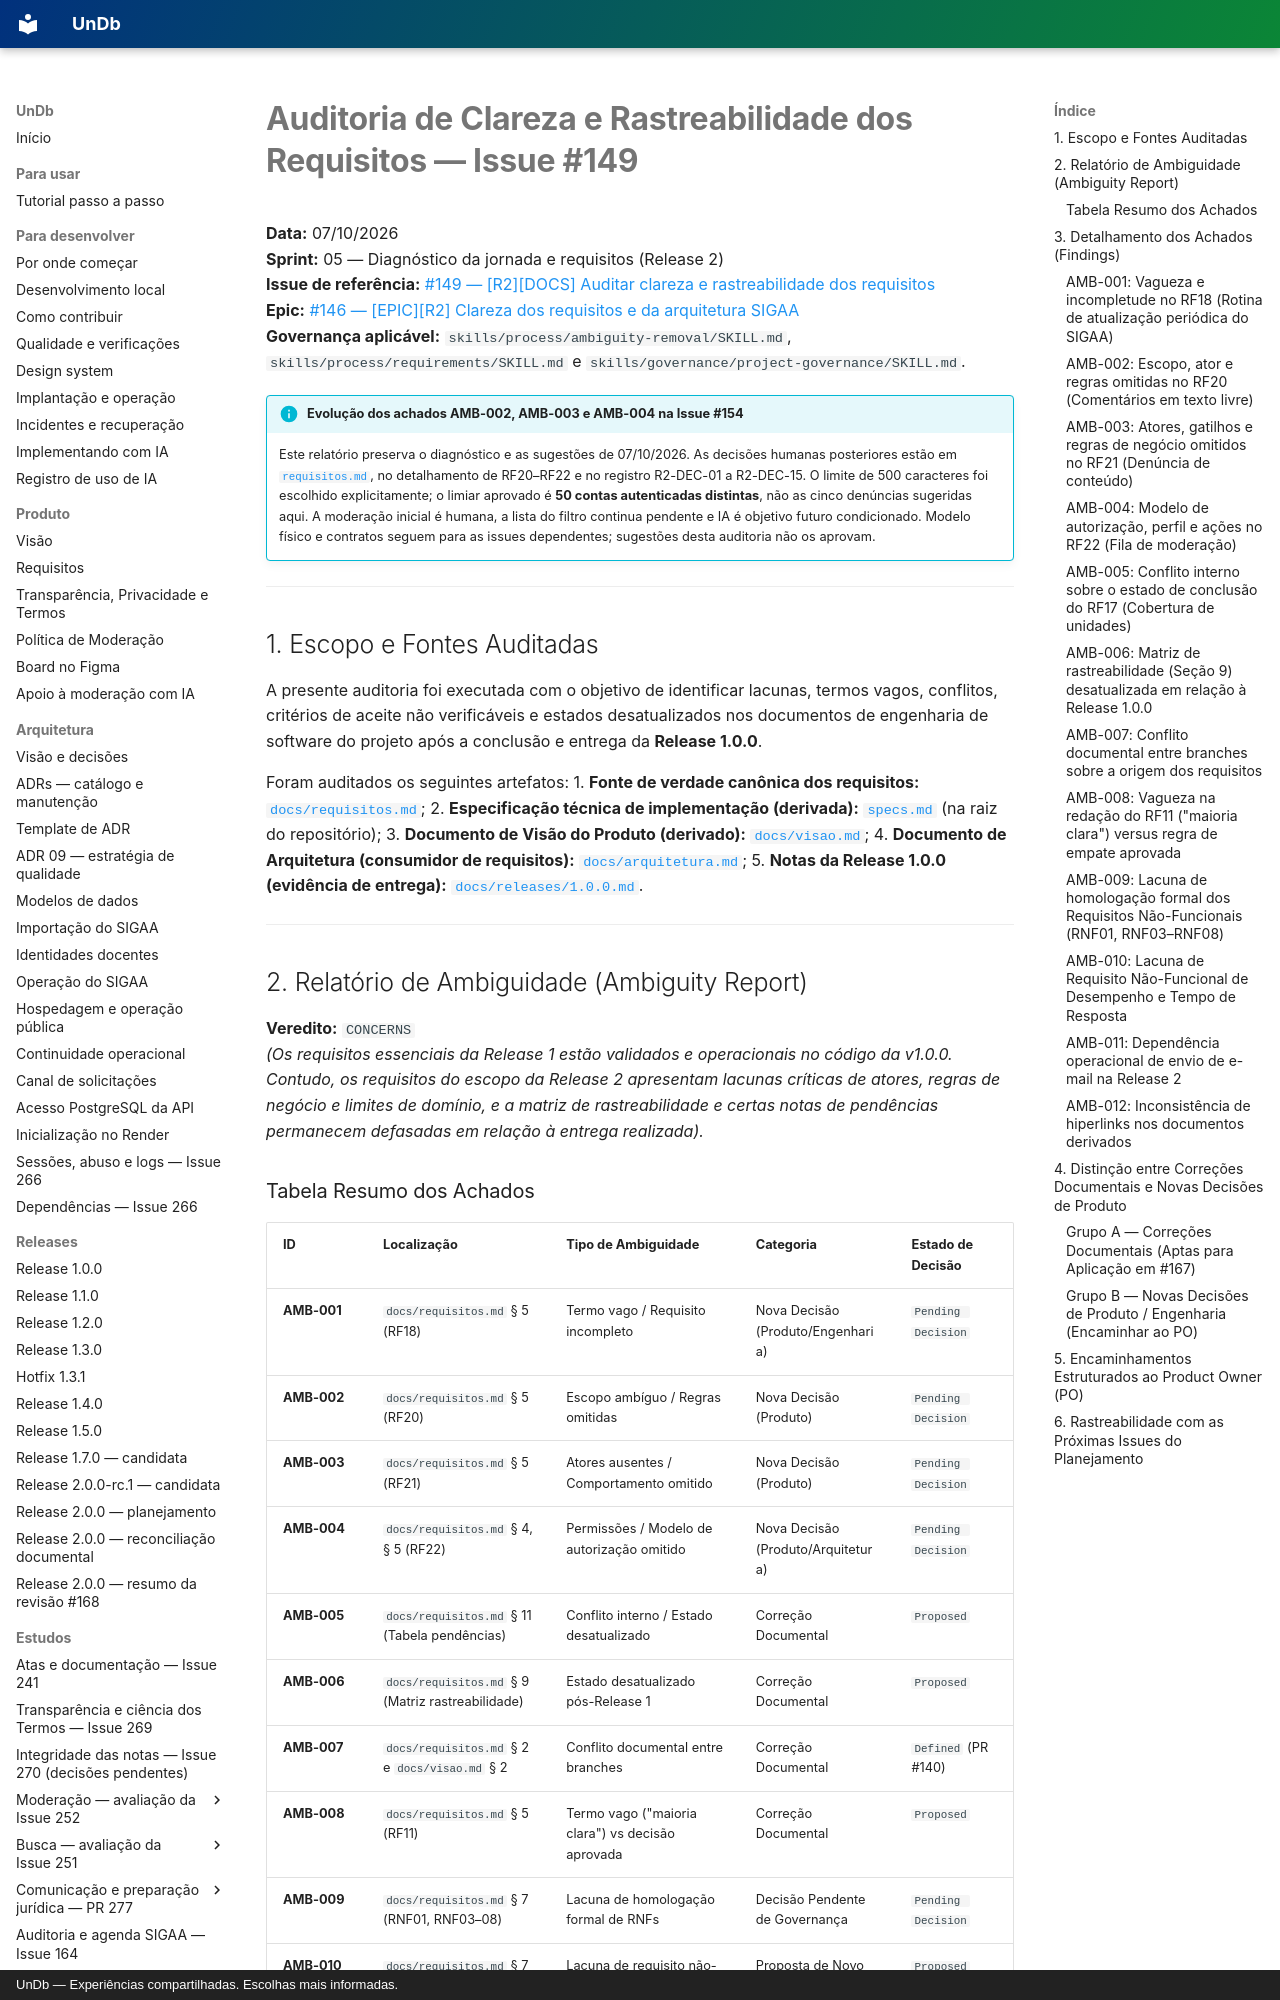

repository: unb-mds/2026-02-UnDb · page: estudos/auditoria-requisitos-issue-149/index.html · generator: mkdocs · copyright: UnDb — Experiências compartilhadas. Escolhas mais informadas.

# Auditoria de Clareza e Rastreabilidade dos Requisitos — Issue #149

**Data:** 07/10/2026  
**Sprint:** 05 — Diagnóstico da jornada e requisitos (Release 2)  
**Issue de referência:** [#149 — [R2][DOCS] Auditar clareza e rastreabilidade dos requisitos](https://github.com/unb-mds/2026-02-UnDb/issues/149)  
**Epic:** [#146 — [EPIC][R2] Clareza dos requisitos e da arquitetura SIGAA](https://github.com/unb-mds/2026-02-UnDb/issues/146)  
**Governança aplicável:** `skills/process/ambiguity-removal/SKILL.md`, `skills/process/requirements/SKILL.md` e `skills/governance/project-governance/SKILL.md`.

!!! info "Evolução dos achados AMB-002, AMB-003 e AMB-004 na Issue #154"

    Este relatório preserva o diagnóstico e as sugestões de 07/10/2026. As decisões
    humanas posteriores estão em [`requisitos.md`](../requisitos.md), no detalhamento
    de RF20–RF22 e no registro R2-DEC-01 a R2-DEC-15. O limite de 500 caracteres foi
    escolhido explicitamente; o limiar aprovado é **50 contas autenticadas distintas**,
    não as cinco denúncias sugeridas aqui. A moderação inicial é humana, a lista do
    filtro continua pendente e IA é objetivo futuro condicionado. Modelo físico e
    contratos seguem para as issues dependentes; sugestões desta auditoria não os aprovam.

---

## 1. Escopo e Fontes Auditadas

A presente auditoria foi executada com o objetivo de identificar lacunas, termos vagos, conflitos, critérios de aceite não verificáveis e estados desatualizados nos documentos de engenharia de software do projeto após a conclusão e entrega da **Release 1.0.0**.

Foram auditados os seguintes artefatos:
1. **Fonte de verdade canônica dos requisitos:** [`docs/requisitos.md`](../requisitos.md);
2. **Especificação técnica de implementação (derivada):** [`specs.md`](https://github.com/unb-mds/2026-02-UnDb/blob/develop/specs.md) (na raiz do repositório);
3. **Documento de Visão do Produto (derivado):** [`docs/visao.md`](../visao.md);
4. **Documento de Arquitetura (consumidor de requisitos):** [`docs/arquitetura.md`](../arquitetura.md);
5. **Notas da Release 1.0.0 (evidência de entrega):** [`docs/releases/1.0.0.md`](../releases/1.0.0.md).

---

## 2. Relatório de Ambiguidade (Ambiguity Report)

**Veredito:** `CONCERNS`  
*(Os requisitos essenciais da Release 1 estão validados e operacionais no código da v1.0.0. Contudo, os requisitos do escopo da Release 2 apresentam lacunas críticas de atores, regras de negócio e limites de domínio, e a matriz de rastreabilidade e certas notas de pendências permanecem defasadas em relação à entrega realizada).*
